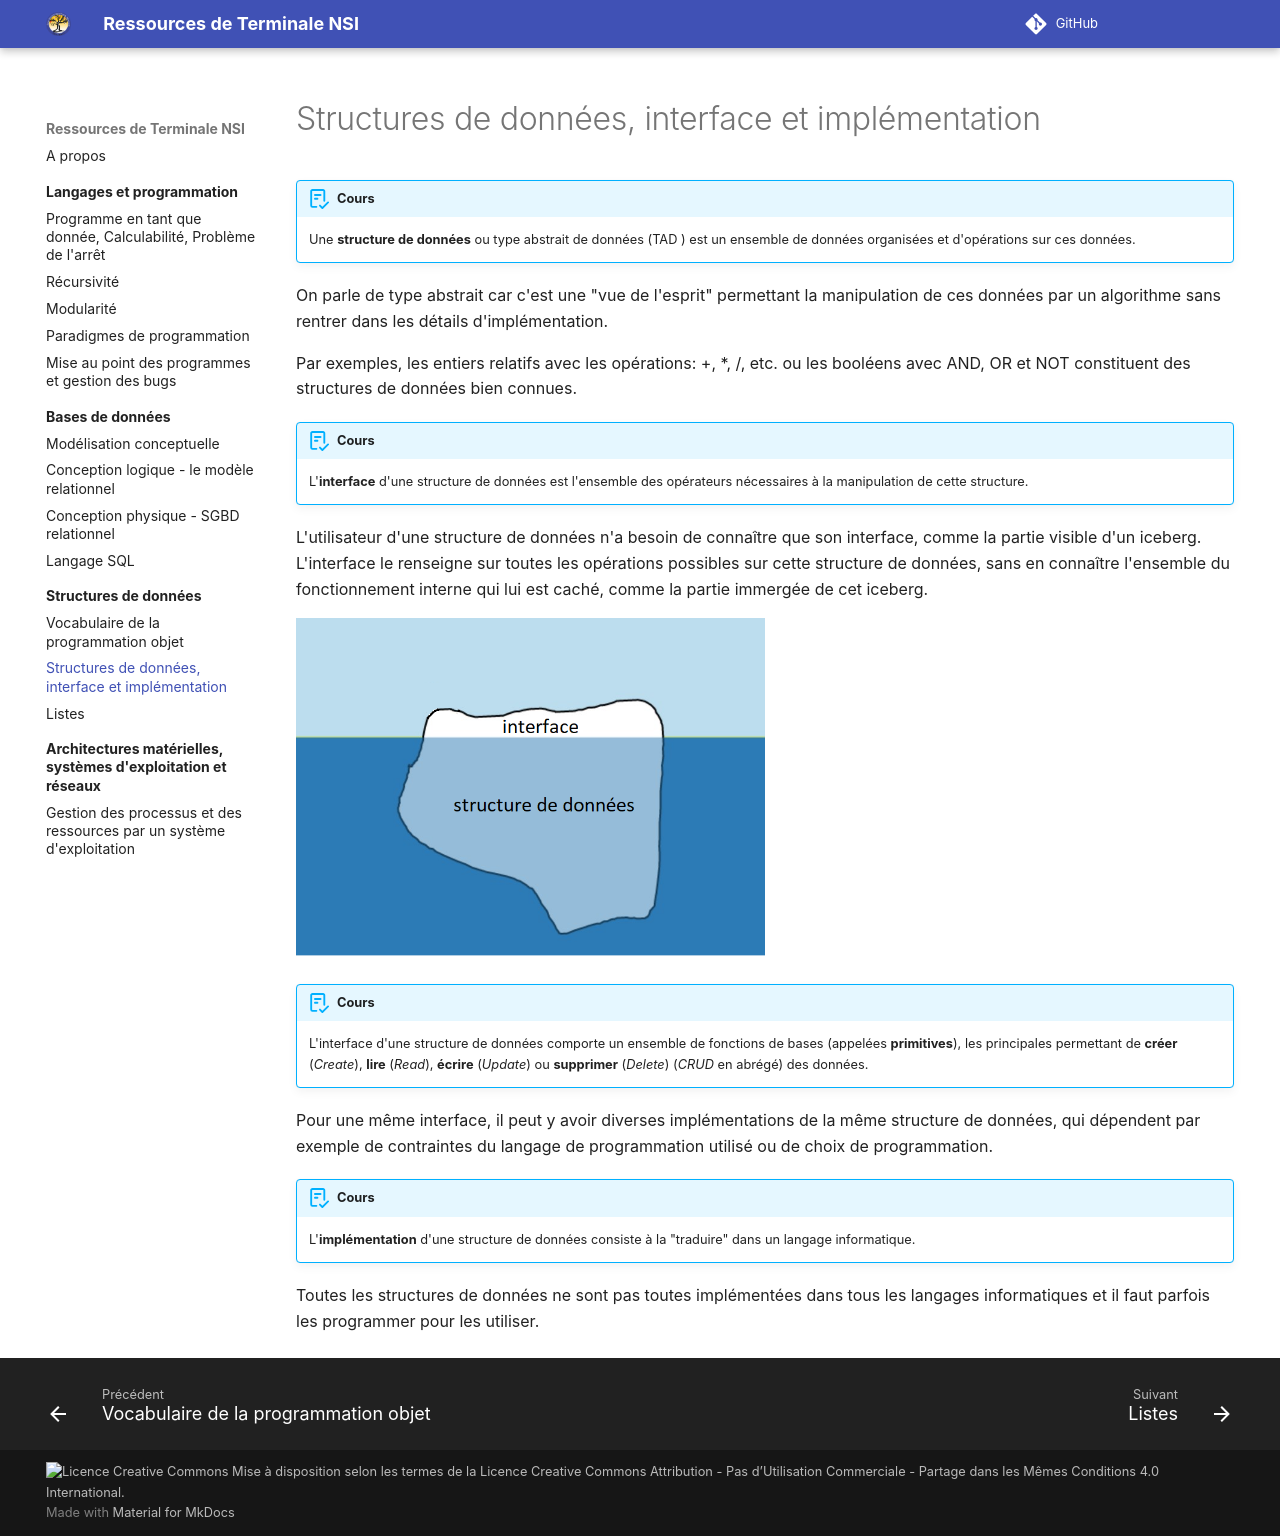

repository: eipaca/NSI-T · page: structures-de-donnees/2-structures-interface-implementation/index.html · generator: mkdocs

# Structures de données, interface et implémentation 

!!! abstract "Cours"
    Une **structure de données** ou type abstrait de données (TAD ) est un ensemble de données organisées et d'opérations sur ces données.

On parle de type abstrait car c'est une  "vue de l'esprit" permettant la manipulation de ces données par un algorithme sans rentrer dans les détails d'implémentation.  

Par exemples, les entiers relatifs avec les opérations: +, *, /, etc. ou les booléens avec AND, OR et NOT constituent des structures de données bien connues.

!!! abstract "Cours"
    L'**interface** d'une structure de données est l'ensemble des opérateurs nécessaires à la manipulation de cette structure. 

L'utilisateur d'une structure de données n'a besoin de connaître que son interface, comme la partie visible d'un iceberg. L'interface le renseigne sur toutes les opérations possibles sur cette structure de données, sans en connaître l'ensemble du fonctionnement interne qui lui est caché, comme la partie immergée de cet iceberg.


![L'interface comme partie emergée d'un iceberg](assets/2-interface-iceberg.png){width="50%"}
 
!!! abstract "Cours"
    L'interface d'une structure de données comporte un ensemble de fonctions de bases (appelées **primitives**), les principales permettant de **créer** (*Create*), **lire** (*Read*), **écrire** (*Update*) ou **supprimer** (*Delete*) (*CRUD* en abrégé) des données. 

Pour une même interface, il peut y avoir diverses implémentations de la même structure de données, qui dépendent par exemple de contraintes du langage de programmation utilisé ou de choix de programmation. 

!!! abstract "Cours"
    L'**implémentation** d'une  structure de données consiste à la "traduire" dans un langage informatique. 

Toutes les structures de données ne sont pas toutes implémentées dans tous les langages informatiques et il faut parfois les programmer pour les utiliser.
